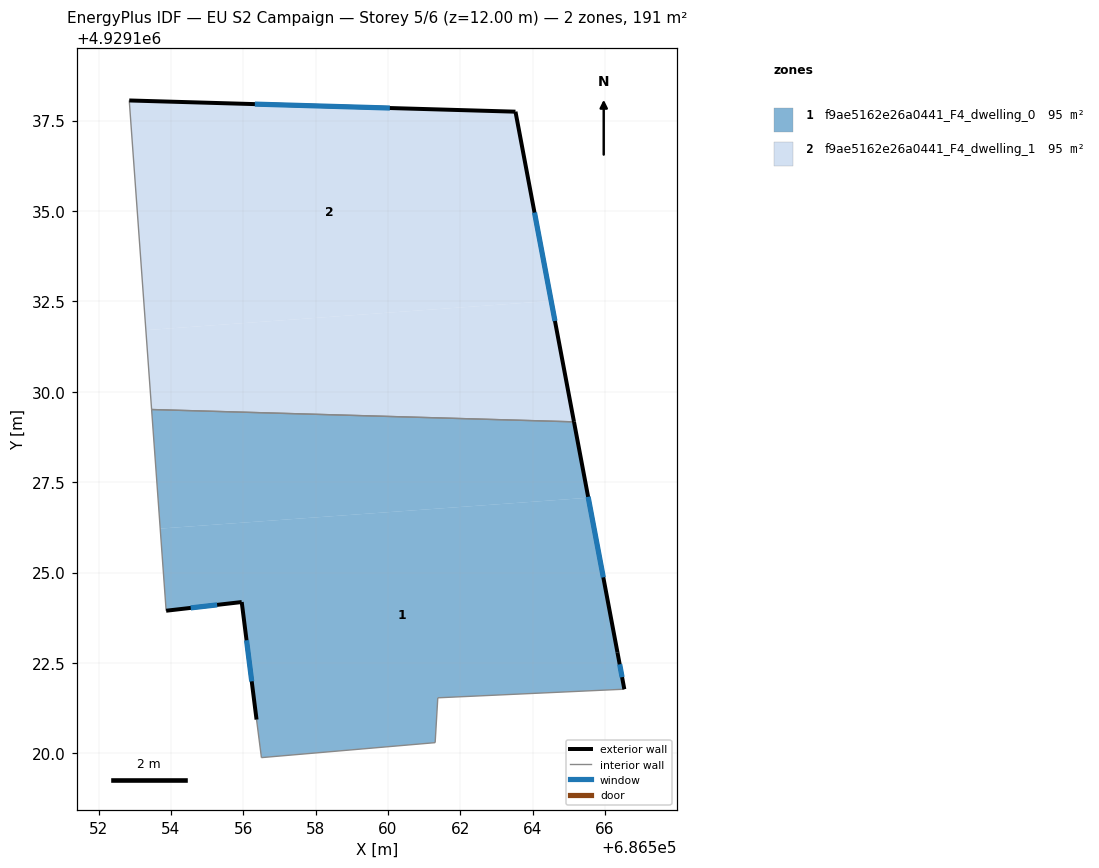
=== STOREY PLAN SPEC (per zone: floor XY polygon, exterior-wall plan segments, windows/doors) ===
zone 1: f9ae5162e26a0441_F4_dwelling_0  (95.4 m²)
  floor: (686566.54, 4929121.78) (686566.35, 4929122.79) (686565.54, 4929127.07) (686553.70, 4929126.22) (686553.87, 4929123.95) (686555.96, 4929124.18) (686556.37, 4929120.93) (686556.50, 4929119.88) (686561.31, 4929120.30) (686561.38, 4929121.54)
  floor: (686565.54, 4929127.07) (686565.14, 4929129.17) (686553.46, 4929129.51) (686553.70, 4929126.22)
  exterior wall: (686556.37, 4929120.93) – (686555.96, 4929124.18)  [3.3 m]
    window: (686556.23, 4929121.99) – (686556.09, 4929123.13)  [1.2 m²]
  exterior wall: (686555.96, 4929124.18) – (686553.87, 4929123.95)  [2.1 m]
    window: (686555.28, 4929124.11) – (686554.55, 4929124.02)  [0.8 m²]
  exterior wall: (686565.15, 4929129.17) – (686566.35, 4929122.79)  [6.5 m]
    window: (686565.54, 4929127.10) – (686565.96, 4929124.87)  [2.4 m²]
  exterior wall: (686566.35, 4929122.79) – (686566.54, 4929121.78)  [1.0 m]
    window: (686566.41, 4929122.46) – (686566.48, 4929122.11)  [0.4 m²]
  interior walls: 6
zone 2: f9ae5162e26a0441_F4_dwelling_1  (95.4 m²)
  floor: (686564.51, 4929132.51) (686563.53, 4929137.75) (686552.85, 4929138.05) (686553.31, 4929131.70)
  floor: (686565.14, 4929129.17) (686564.51, 4929132.51) (686553.31, 4929131.70) (686553.46, 4929129.51)
  exterior wall: (686563.53, 4929137.75) – (686565.15, 4929129.17)  [8.7 m]
    window: (686564.05, 4929134.96) – (686564.62, 4929131.96)  [3.2 m²]
  exterior wall: (686552.85, 4929138.05) – (686563.53, 4929137.75)  [10.7 m]
    window: (686556.32, 4929137.95) – (686560.05, 4929137.85)  [3.9 m²]
  interior walls: 2

=== DERIVED (storey summary) ===
Building: EU S2 Campaign
Storey: 5 of 6  (floor level z = 12.00 m)
Storey gross floor area: 190.7 m²
Zones on this storey: 2
  - f9ae5162e26a0441_F4_dwelling_0: floor 95.4 m²; exterior wall 12.9 m (38.7 m²); 4 window(s) 4.7 m²; WWR 12.2%
  - f9ae5162e26a0441_F4_dwelling_1: floor 95.4 m²; exterior wall 19.4 m (58.2 m²); 2 window(s) 7.1 m²; WWR 12.2%
Zone adjacency (shared interzone walls):
  - f9ae5162e26a0441_F4_dwelling_0 ↔ f9ae5162e26a0441_F4_dwelling_1